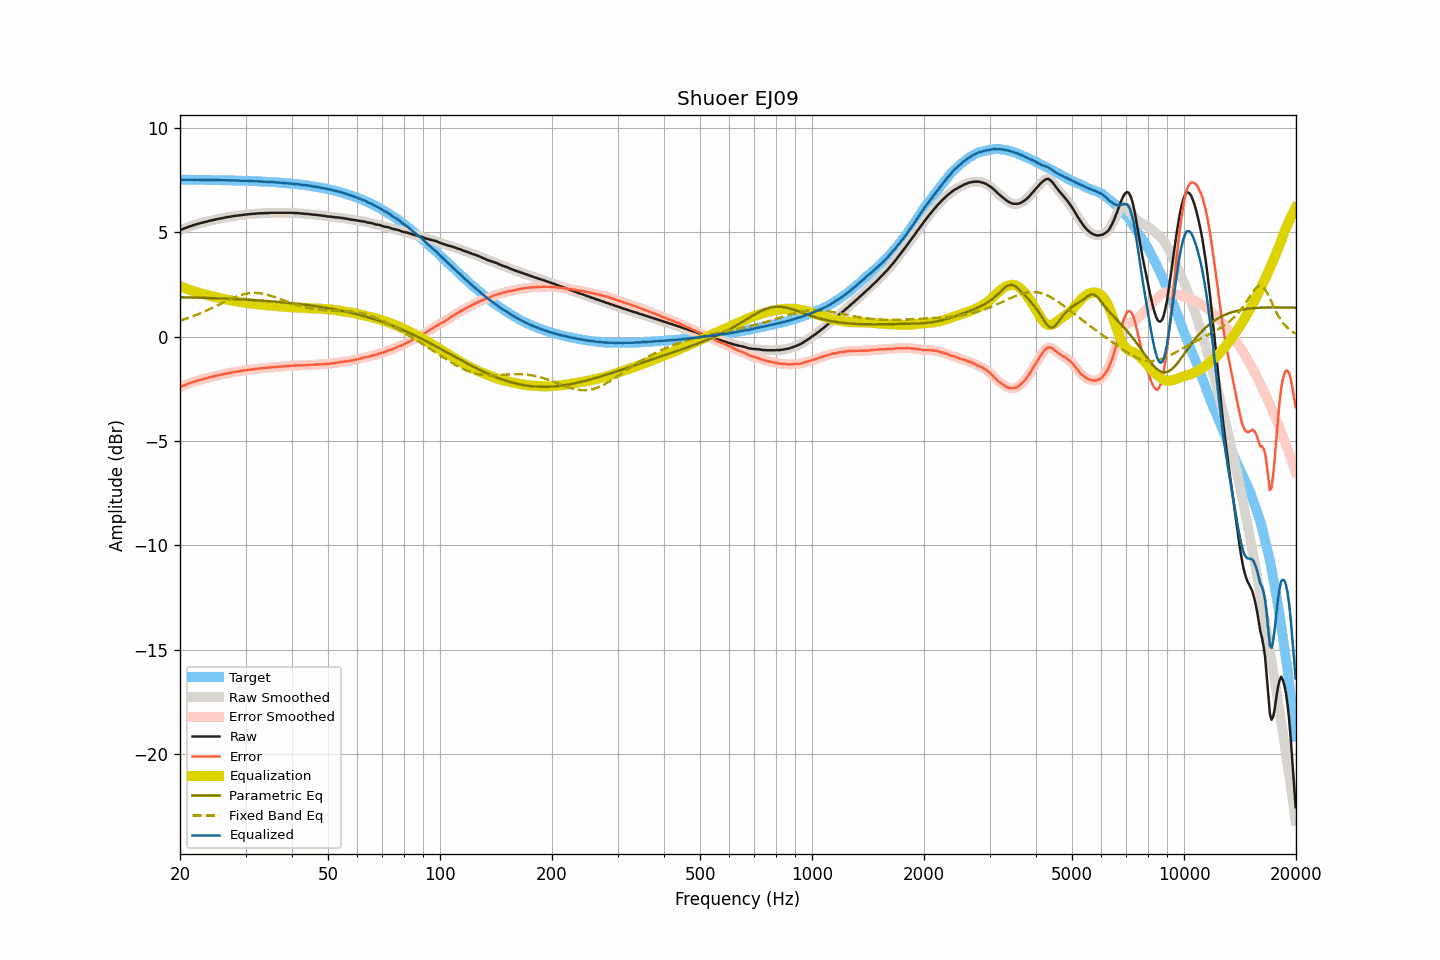

The table this chart was drawn from, first rows:
frequency, raw, smoothed, error, error_smoothed, equalization, parametric_eq, fixed_band_eq, equalized_raw, equalized_smoothed, target
20.00, 5.09, 5.09, -2.42, -2.42, 2.42, 1.88, 0.76, 7.51, 7.51, 7.51
20.20, 5.12, 5.12, -2.39, -2.39, 2.39, 1.88, 0.79, 7.51, 7.51, 7.51
20.40, 5.15, 5.15, -2.36, -2.36, 2.35, 1.88, 0.81, 7.51, 7.51, 7.51
20.61, 5.18, 5.18, -2.33, -2.32, 2.32, 1.88, 0.83, 7.50, 7.51, 7.51
20.81, 5.21, 5.21, -2.29, -2.29, 2.29, 1.88, 0.86, 7.51, 7.51, 7.51
21.02, 5.24, 5.24, -2.26, -2.26, 2.26, 1.87, 0.89, 7.51, 7.51, 7.51
21.23, 5.27, 5.27, -2.23, -2.24, 2.24, 1.87, 0.91, 7.51, 7.51, 7.51
21.44, 5.29, 5.30, -2.21, -2.21, 2.21, 1.87, 0.94, 7.50, 7.50, 7.50
21.66, 5.32, 5.32, -2.18, -2.18, 2.18, 1.87, 0.97, 7.50, 7.50, 7.50
21.87, 5.34, 5.35, -2.16, -2.16, 2.16, 1.86, 1.00, 7.50, 7.50, 7.50
22.09, 5.37, 5.37, -2.13, -2.13, 2.13, 1.86, 1.03, 7.51, 7.50, 7.50
22.31, 5.39, 5.39, -2.11, -2.11, 2.11, 1.86, 1.06, 7.50, 7.50, 7.50
22.54, 5.41, 5.41, -2.09, -2.09, 2.09, 1.86, 1.09, 7.50, 7.50, 7.50
22.76, 5.43, 5.43, -2.07, -2.07, 2.07, 1.86, 1.12, 7.50, 7.50, 7.50
22.99, 5.45, 5.45, -2.05, -2.05, 2.04, 1.85, 1.15, 7.50, 7.50, 7.50
23.22, 5.47, 5.47, -2.02, -2.02, 2.02, 1.85, 1.19, 7.50, 7.50, 7.50
23.45, 5.49, 5.49, -2.00, -2.00, 2.00, 1.85, 1.22, 7.50, 7.50, 7.50
23.69, 5.51, 5.51, -1.98, -1.98, 1.98, 1.85, 1.26, 7.50, 7.50, 7.50
23.92, 5.53, 5.53, -1.96, -1.96, 1.96, 1.84, 1.29, 7.50, 7.50, 7.49
24.16, 5.55, 5.55, -1.94, -1.94, 1.94, 1.84, 1.33, 7.50, 7.49, 7.49
24.40, 5.56, 5.57, -1.93, -1.93, 1.92, 1.84, 1.37, 7.49, 7.49, 7.49
24.65, 5.58, 5.58, -1.91, -1.91, 1.91, 1.84, 1.40, 7.49, 7.49, 7.49
24.89, 5.60, 5.60, -1.89, -1.89, 1.89, 1.83, 1.44, 7.49, 7.49, 7.49
25.14, 5.62, 5.62, -1.87, -1.87, 1.87, 1.83, 1.48, 7.49, 7.49, 7.49
25.39, 5.63, 5.64, -1.85, -1.85, 1.85, 1.83, 1.52, 7.48, 7.49, 7.49
25.65, 5.65, 5.65, -1.83, -1.83, 1.83, 1.82, 1.56, 7.49, 7.49, 7.48
25.91, 5.66, 5.66, -1.82, -1.82, 1.82, 1.82, 1.60, 7.48, 7.48, 7.48
26.16, 5.68, 5.68, -1.80, -1.80, 1.80, 1.82, 1.63, 7.48, 7.48, 7.48
26.43, 5.69, 5.70, -1.79, -1.78, 1.78, 1.81, 1.67, 7.48, 7.48, 7.48
26.69, 5.71, 5.71, -1.77, -1.77, 1.77, 1.81, 1.71, 7.48, 7.48, 7.48
26.96, 5.72, 5.72, -1.75, -1.75, 1.75, 1.81, 1.75, 7.48, 7.48, 7.48
27.23, 5.73, 5.74, -1.74, -1.74, 1.74, 1.80, 1.78, 7.47, 7.48, 7.47
27.50, 5.75, 5.75, -1.72, -1.72, 1.72, 1.80, 1.82, 7.48, 7.47, 7.47
27.77, 5.76, 5.76, -1.71, -1.71, 1.71, 1.80, 1.85, 7.47, 7.47, 7.47
28.05, 5.77, 5.77, -1.70, -1.70, 1.70, 1.79, 1.88, 7.47, 7.47, 7.47
28.33, 5.78, 5.78, -1.68, -1.68, 1.68, 1.79, 1.91, 7.47, 7.47, 7.47
28.62, 5.79, 5.79, -1.67, -1.67, 1.67, 1.79, 1.94, 7.46, 7.46, 7.46
28.90, 5.80, 5.80, -1.66, -1.66, 1.66, 1.78, 1.97, 7.46, 7.46, 7.46
29.19, 5.81, 5.81, -1.65, -1.65, 1.65, 1.78, 1.99, 7.46, 7.46, 7.46
29.48, 5.82, 5.82, -1.64, -1.64, 1.64, 1.77, 2.01, 7.46, 7.46, 7.46
29.78, 5.83, 5.83, -1.62, -1.62, 1.62, 1.77, 2.03, 7.46, 7.46, 7.46
30.08, 5.84, 5.84, -1.61, -1.61, 1.61, 1.77, 2.05, 7.45, 7.45, 7.45
30.38, 5.85, 5.85, -1.60, -1.60, 1.60, 1.76, 2.06, 7.45, 7.45, 7.45
30.68, 5.85, 5.86, -1.59, -1.59, 1.59, 1.76, 2.07, 7.44, 7.45, 7.45
30.99, 5.86, 5.86, -1.58, -1.58, 1.58, 1.75, 2.08, 7.44, 7.44, 7.44
31.30, 5.87, 5.87, -1.57, -1.57, 1.57, 1.75, 2.08, 7.44, 7.44, 7.44
31.61, 5.87, 5.88, -1.57, -1.56, 1.56, 1.74, 2.09, 7.43, 7.44, 7.44
31.93, 5.88, 5.88, -1.55, -1.55, 1.55, 1.74, 2.09, 7.43, 7.43, 7.43
32.24, 5.89, 5.89, -1.54, -1.54, 1.54, 1.73, 2.08, 7.44, 7.43, 7.43
32.57, 5.89, 5.90, -1.54, -1.53, 1.53, 1.73, 2.07, 7.43, 7.43, 7.43
32.89, 5.90, 5.90, -1.52, -1.53, 1.53, 1.72, 2.07, 7.43, 7.42, 7.42
33.22, 5.90, 5.90, -1.52, -1.52, 1.52, 1.72, 2.05, 7.42, 7.42, 7.42
33.55, 5.90, 5.91, -1.51, -1.51, 1.51, 1.71, 2.04, 7.41, 7.42, 7.42
33.89, 5.91, 5.91, -1.50, -1.50, 1.50, 1.71, 2.02, 7.41, 7.41, 7.41
34.23, 5.91, 5.91, -1.50, -1.50, 1.49, 1.70, 2.00, 7.41, 7.41, 7.41
34.57, 5.91, 5.92, -1.49, -1.49, 1.49, 1.69, 1.98, 7.40, 7.40, 7.40
34.92, 5.92, 5.92, -1.48, -1.48, 1.48, 1.69, 1.96, 7.40, 7.40, 7.40
35.27, 5.92, 5.92, -1.47, -1.47, 1.47, 1.68, 1.94, 7.40, 7.40, 7.39
35.62, 5.92, 5.92, -1.47, -1.47, 1.47, 1.68, 1.91, 7.39, 7.39, 7.39
35.97, 5.92, 5.92, -1.46, -1.46, 1.46, 1.67, 1.89, 7.38, 7.38, 7.38
... 635 more rows
